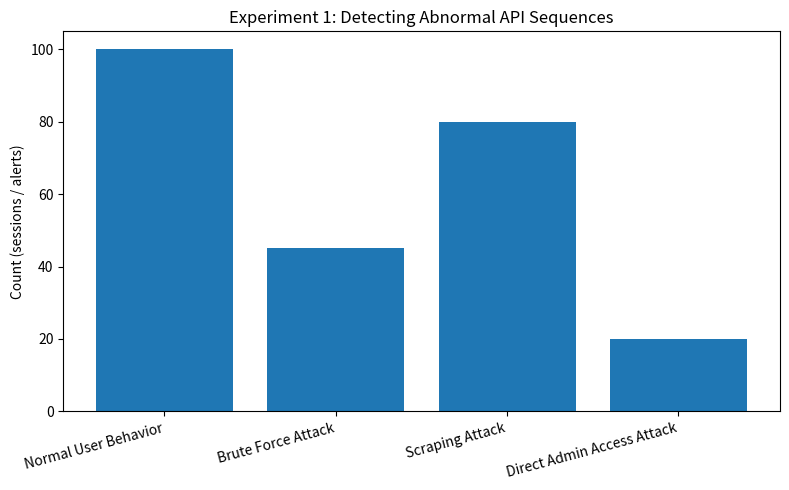

The matplotlib source for this figure:
import matplotlib.pyplot as plt
normal_sessions = 100         
brute_force_alerts = 45        
scraping_alerts = 80          
admin_alerts = 20              

labels = [
    "Normal User Behavior",
    "Brute Force Attack",
    "Scraping Attack",
    "Direct Admin Access Attack",
]

values = [
    normal_sessions,
    brute_force_alerts,
    scraping_alerts,
    admin_alerts,
]

plt.figure(figsize=(8, 5))
plt.bar(labels, values)
plt.ylabel("Count (sessions / alerts)")
plt.title("Experiment 1: Detecting Abnormal API Sequences")
plt.xticks(rotation=15, ha="right")
plt.tight_layout()
plt.savefig("experiment1_bar_chart.png", dpi=300)
plt.show()
